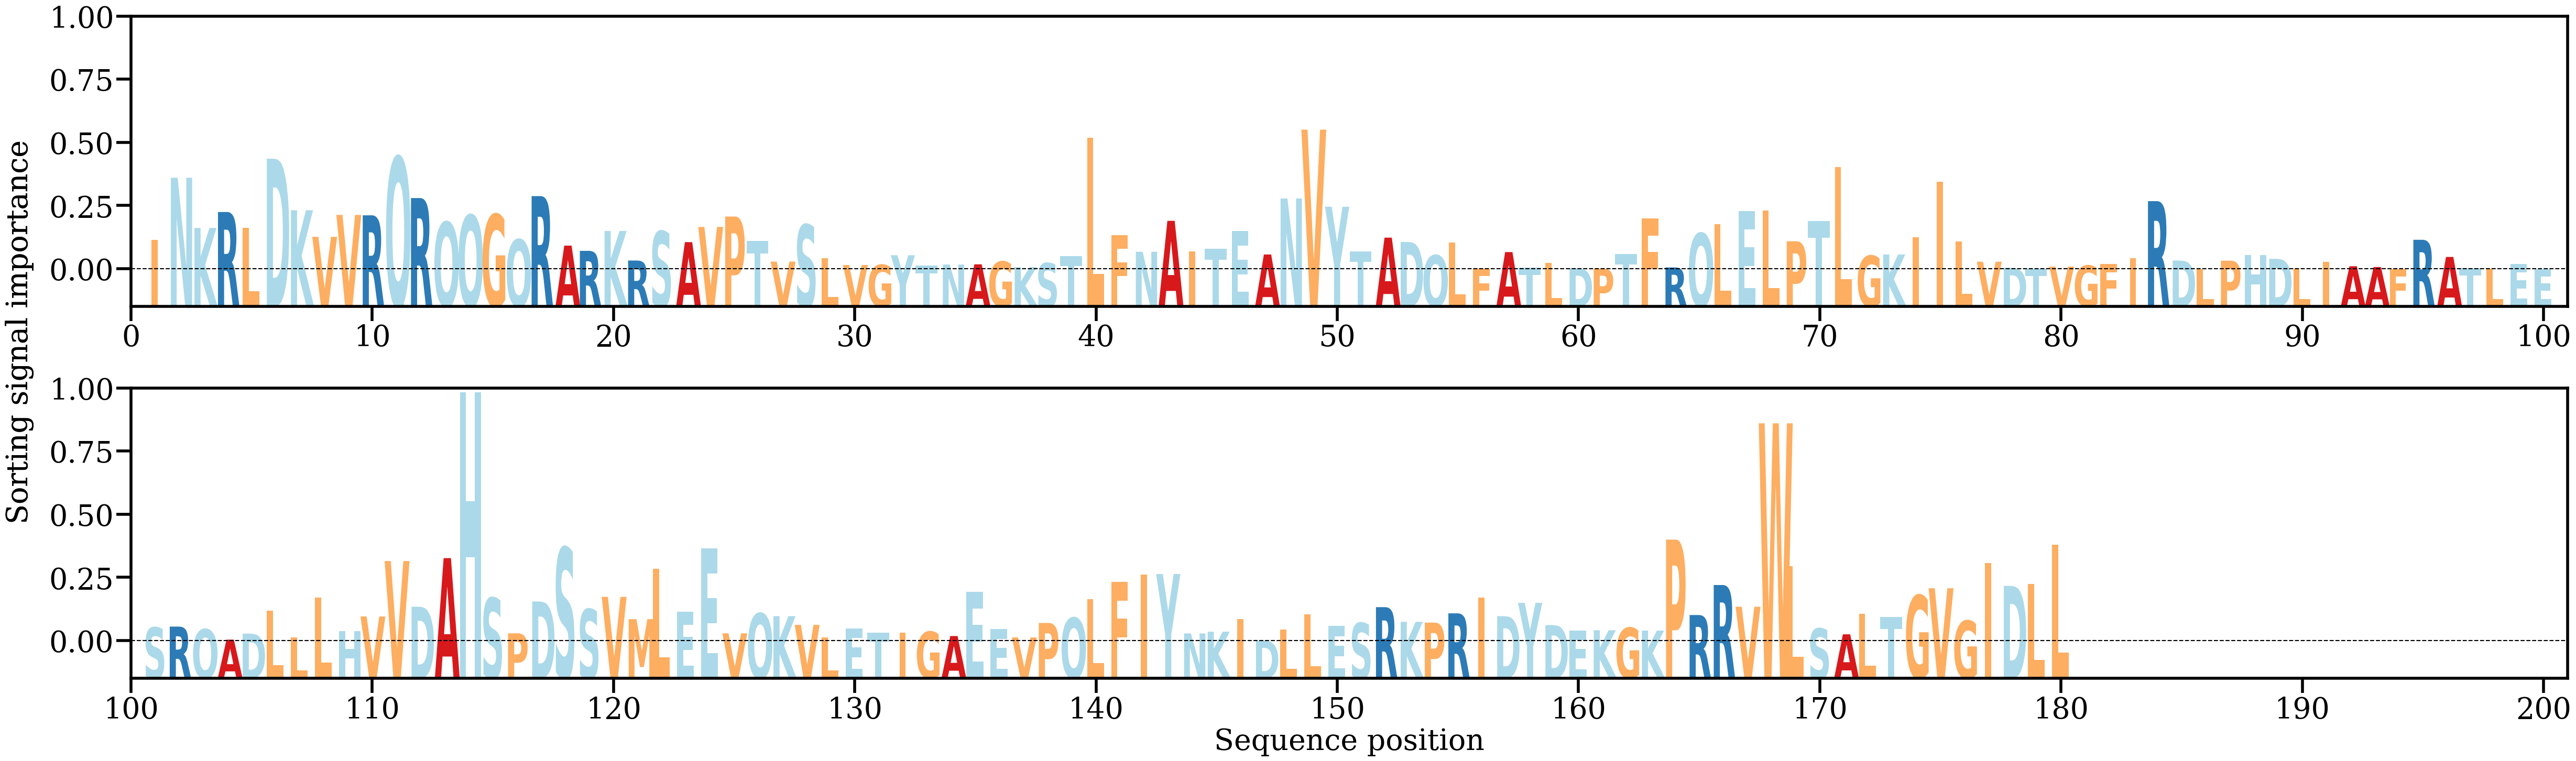

The table this chart was drawn from, first rows:
AA, Alpha
I, [0.00498578]
N, [0.01530874]
K, [0.00696702]
R, [0.00961726]
L, [0.00695168]
D, [0.01847347]
K, [0.00990771]
V, [0.0054937]
V, [0.00913314]
R, [0.0090671]
Q, [0.0187516]
R, [0.01193322]
Q, [0.00794131]
Q, [0.00910054]
G, [0.00921799]
Q, [0.00503901]
R, [0.01225868]
A, [0.00403273]
R, [0.00316583]
K, [0.00645848]
R, [0.00155623]
S, [0.0064158]
A, [0.00460948]
V, [0.0071333]
P, [0.00886968]
T, [0.00482575]
V, [0.00137786]
S, [0.00751285]
L, [0.00192499]
V, [0.00081611]
G, [0.00084222]
Y, [0.00243473]
T, [0.00071928]
N, [0.00089099]
A, [0.00092891]
G, [0.00138195]
K, [0.00045226]
S, [0.00112777]
T, [0.00230639]
L, [0.02195794]
F, [0.00578598]
N, [0.00301175]
A, [0.00815128]
I, [0.00309961]
T, [0.00354046]
E, [0.00644379]
A, [0.00255838]
N, [0.01187104]
V, [0.02330175]
Y, [0.01049208]
T, [0.00308866]
A, [0.00535911]
D, [0.00464474]
Q, [0.00243015]
L, [0.0045287]
F, [0.00016558]
A, [0.00296172]
T, [0.00040148]
L, [0.00114919]
D, [0.00028887]
... 120 more rows
